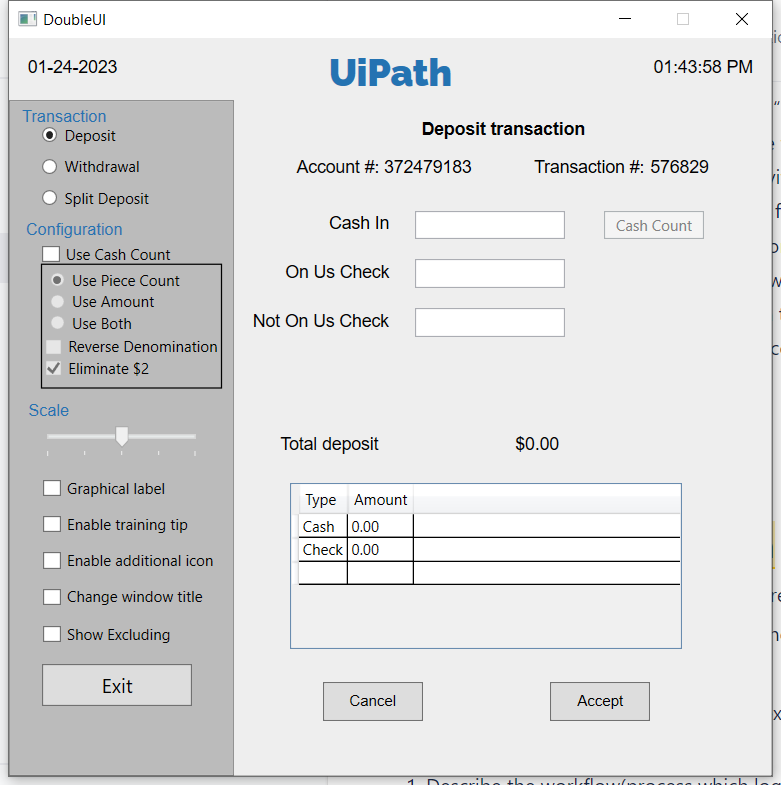
Workflow: Main

Step 1: Use Application: DoubleUI on the element in window 'DoubleUI' (doubleui.exe)

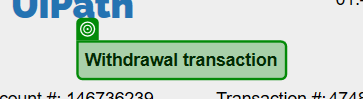
Step 2: check 'Withdrawal Transaction'

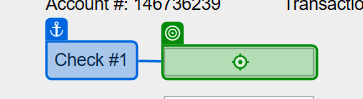
Step 3: type "200"

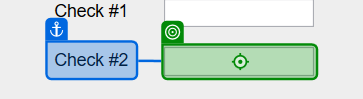
Step 4: type "300"

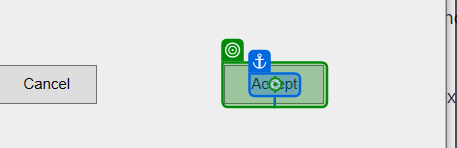
Step 5: click on 'Accept'

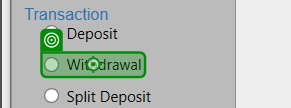
Step 6: click

Step 7: type "200" (same screen as step 3)

Step 8: type "300" (same screen as step 4)

Step 9: click (same screen as step 5)